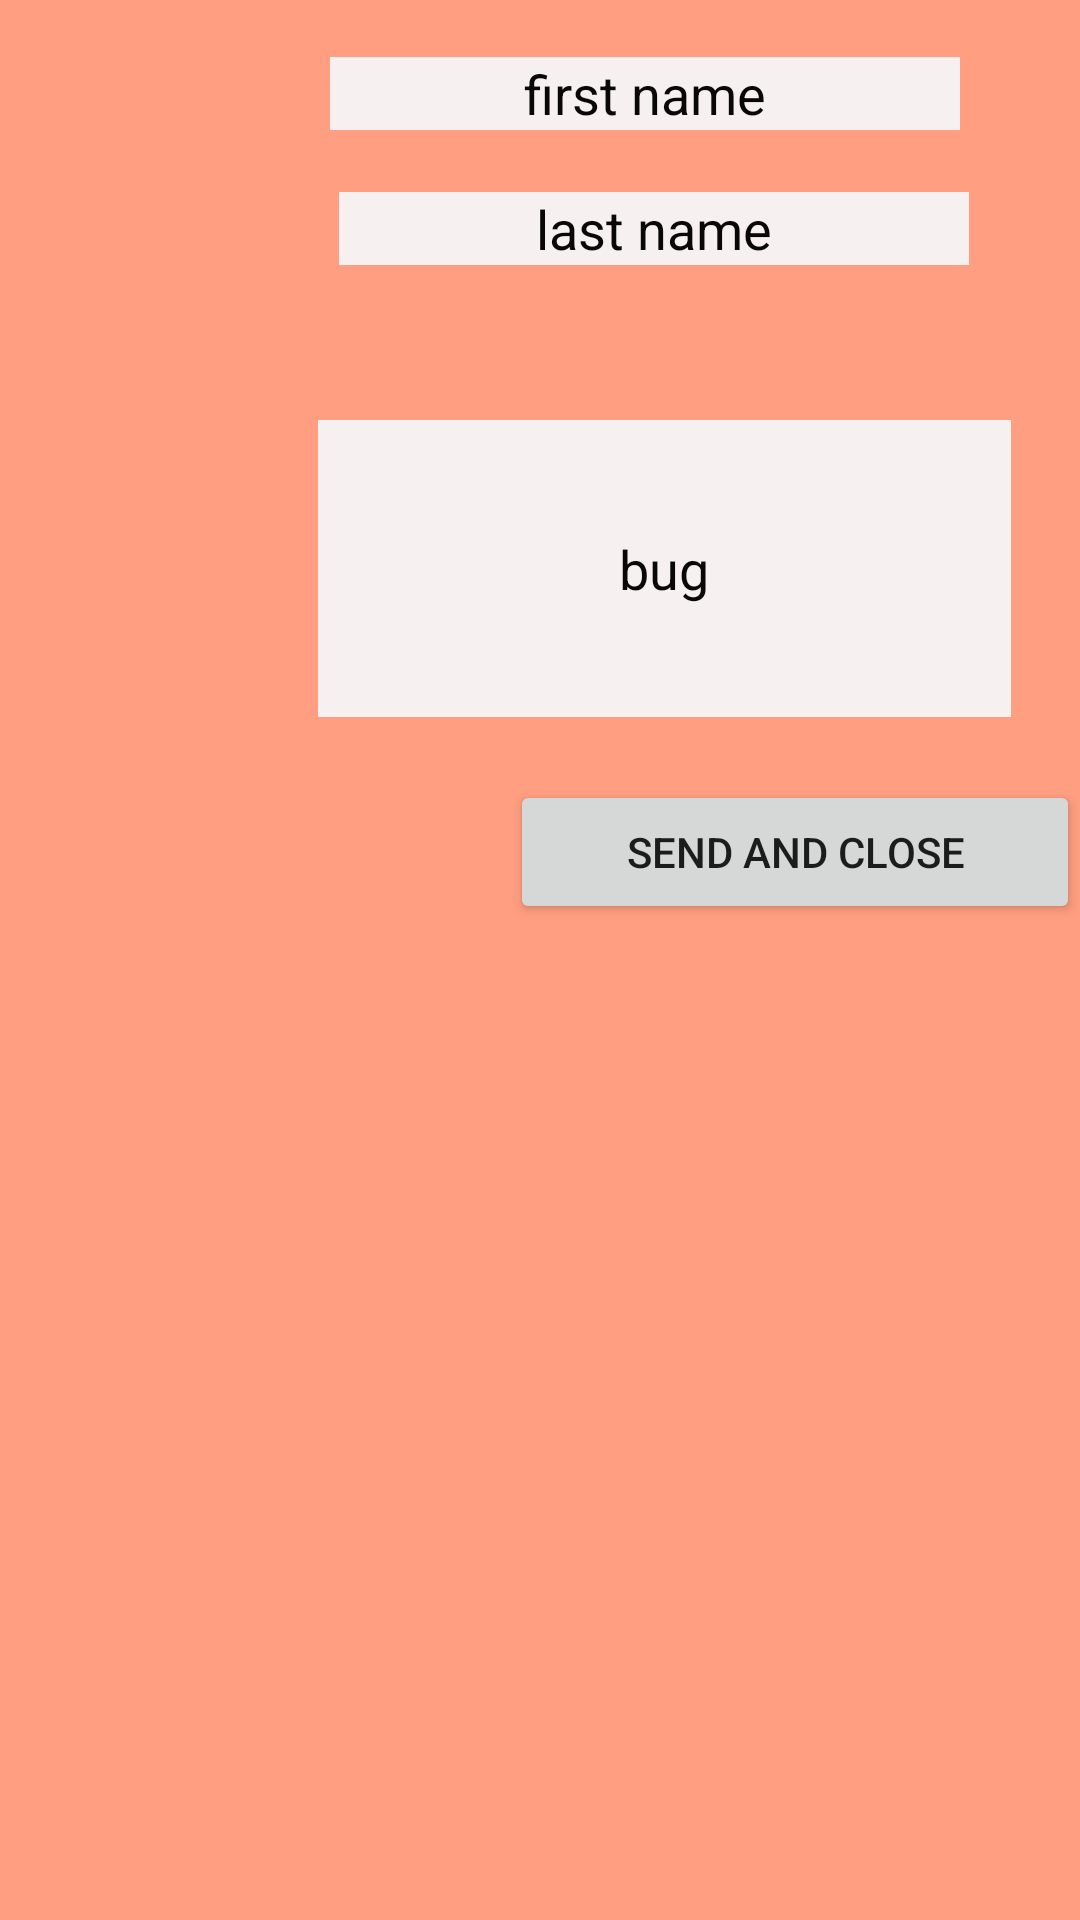

Here is an Android app screen rendered from its layout file. Give the layout XML and the strings, colors and styles it references.
<!-- AndroidManifest.xml: application theme Theme.Setting1 -->
<!-- res/layout/popup.xml -->
<?xml version="1.0" encoding="utf-8"?>
<RelativeLayout xmlns:android="http://schemas.android.com/apk/res/android"
    android:layout_width="match_parent"
    android:layout_height="match_parent"
    android:background="#FF9E80">

    <EditText
        android:id="@+id/editTextTextPersonName"
        android:layout_width="wrap_content"
        android:layout_height="wrap_content"
        android:layout_alignParentTop="true"
        android:layout_alignParentEnd="true"
        android:layout_centerHorizontal="true"
        android:layout_marginTop="19dp"
        android:layout_marginEnd="40dp"
        android:background="#F6F0F0"
        android:ems="10"
        android:inputType="textPersonName"
        android:text="first name"
        android:textAlignment="center"
        android:textColor="#090707" />

    <EditText
        android:id="@+id/editTextTextPersonName2"
        android:layout_width="231dp"
        android:layout_height="99dp"
        android:layout_alignParentTop="true"
        android:layout_alignParentEnd="true"
        android:layout_centerHorizontal="true"
        android:layout_marginTop="140dp"
        android:layout_marginEnd="23dp"
        android:background="#F6F0F0"
        android:ems="10"
        android:inputType="textPersonName"
        android:text="bug"
        android:textAlignment="center"
        android:textColor="#090707" />

    <EditText
        android:id="@+id/editTextTextPersonName3"
        android:layout_width="wrap_content"
        android:layout_height="wrap_content"
        android:layout_alignParentTop="true"
        android:layout_alignParentEnd="true"
        android:layout_centerHorizontal="true"
        android:layout_marginTop="64dp"
        android:layout_marginEnd="37dp"
        android:background="#F6F0F0"
        android:ems="10"
        android:inputType="textPersonName"
        android:text="last name"
        android:textAlignment="center"
        android:textColor="#090707" />

    <Button
        android:id="@+id/button3"
        android:layout_width="204dp"
        android:layout_height="wrap_content"
        android:layout_alignParentStart="true"
        android:layout_alignParentTop="true"
        android:layout_centerHorizontal="true"
        android:layout_marginStart="170dp"
        android:layout_marginTop="260dp"
        android:text="send and close" />

</RelativeLayout>
<!-- resources referenced by this layout -->
<resources>
  <style name="Theme.Setting1" parent="Theme.MaterialComponents.DayNight.DarkActionBar">
          
          <item name="colorPrimary">@color/purple_500</item>
          <item name="colorPrimaryVariant">@color/purple_700</item>
          <item name="colorOnPrimary">@color/white</item>
          
          <item name="colorSecondary">@color/teal_200</item>
          <item name="colorSecondaryVariant">@color/teal_700</item>
          <item name="colorOnSecondary">@color/black</item>
          
          <item name="android:statusBarColor">?attr/colorPrimaryVariant</item>
          
      </style>
  <!-- not gathered from this repository: default colours our renderer supplied (Android Studio template values) -->
  <color name="purple_500">#FF6200EE</color>
  <color name="purple_700">#FF3700B3</color>
  <color name="teal_200">#FF03DAC5</color>
  <color name="teal_700">#FF018786</color>
  <color name="black">#FF000000</color>
  <color name="white">#FFFFFFFF</color>
</resources>
